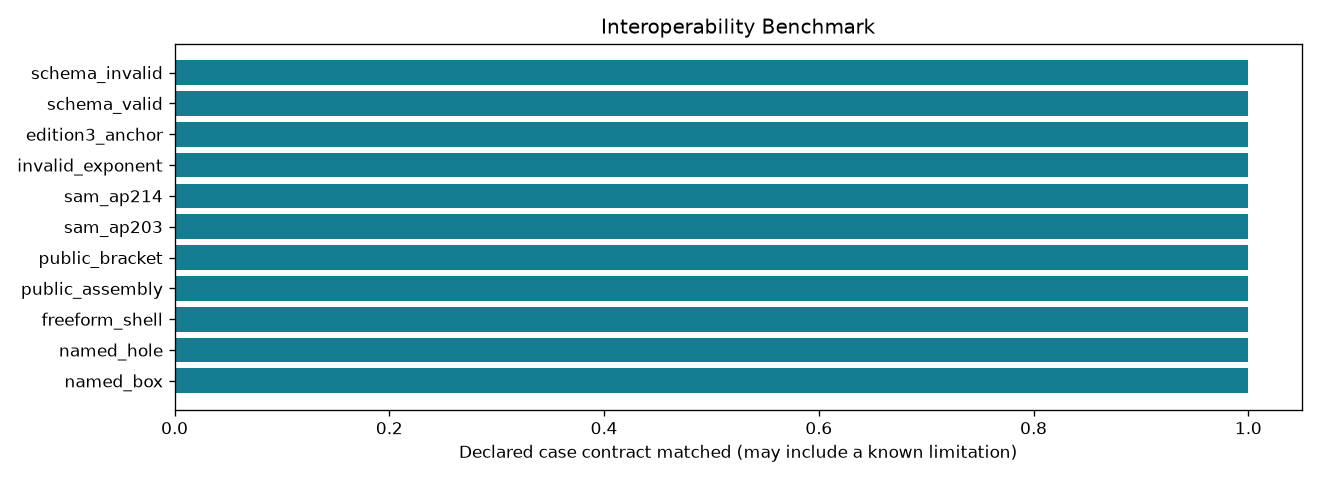

Values plotted in this chart, from the file beside it:
control_id, source_sha256, builtin, steputils, ifcopenshell_parser, syntax_comparison, schema, semantics, geometry_comparison, attribute_comparison, mesh_integral, mesh_comparison, checks_pass
named_box, c7259fe95b367ead9df1d38c0a81216ce971ab39…, accept, accept, accept, agree, not_supplied, resolved_subset, agree_invariants, capability_gap, measured, within_budget, True
named_hole, 2f06ad82f1661540504d6670780d13179b44f3c4…, accept, accept, accept, agree, not_supplied, partial, agree_invariants, capability_gap, measured, within_budget, True
freeform_shell, abd4988920780e172996c76bb27d2adcbb732668…, accept, accept, accept, agree, not_supplied, partial, agree_invariants, capability_gap, not_eligible, not_eligible, True
public_assembly, 1fd5c7d9325bcfb9863365faf84554f89e7e7a5e…, accept, accept, accept, agree, not_supplied, resolved_subset, agree_invariants, capability_gap, not_eligible, not_eligible, True
public_bracket, bc7b546d7062b56d93ad3a82fc90f25aa44e3930…, accept, accept, accept, agree, not_supplied, resolved_subset, agree_invariants, capability_gap, measured, within_budget, True
sam_ap203, 341cd6ac9109f1bc420ef77cc1c4d8748b63e504…, accept, accept, accept, agree, not_supplied, partial, agree_invariants, capability_gap, not_eligible, not_eligible, True
sam_ap214, ffe3856676d3c4677373b95ca4740a30ba19d3af…, accept, accept, accept, agree, not_supplied, partial, agree_invariants, capability_gap, not_eligible, not_eligible, True
invalid_exponent, 2c855832ff13c61cab3acb976f7e5624fd9b5050…, reject, accept, reject, disagree, not_supplied, not_reached, not_eligible, not_eligible, not_eligible, not_eligible, True
edition3_anchor, 6a9cde507e13330a3cb873d52e91552e09185b3b…, accept, reject, reject, disagree, not_supplied, unsupported, not_eligible, not_eligible, not_eligible, not_eligible, True
schema_valid, 0cbf1483f8c60fc2822dddd783c2a37c87c2d975…, accept, accept, accept, agree, accept, unsupported, not_eligible, not_eligible, not_eligible, not_eligible, True
schema_invalid, 369ddd01871e3d9688ea0925e4368b7081f476fa…, accept, accept, accept, agree, reject, unsupported, not_eligible, not_eligible, not_eligible, not_eligible, True
